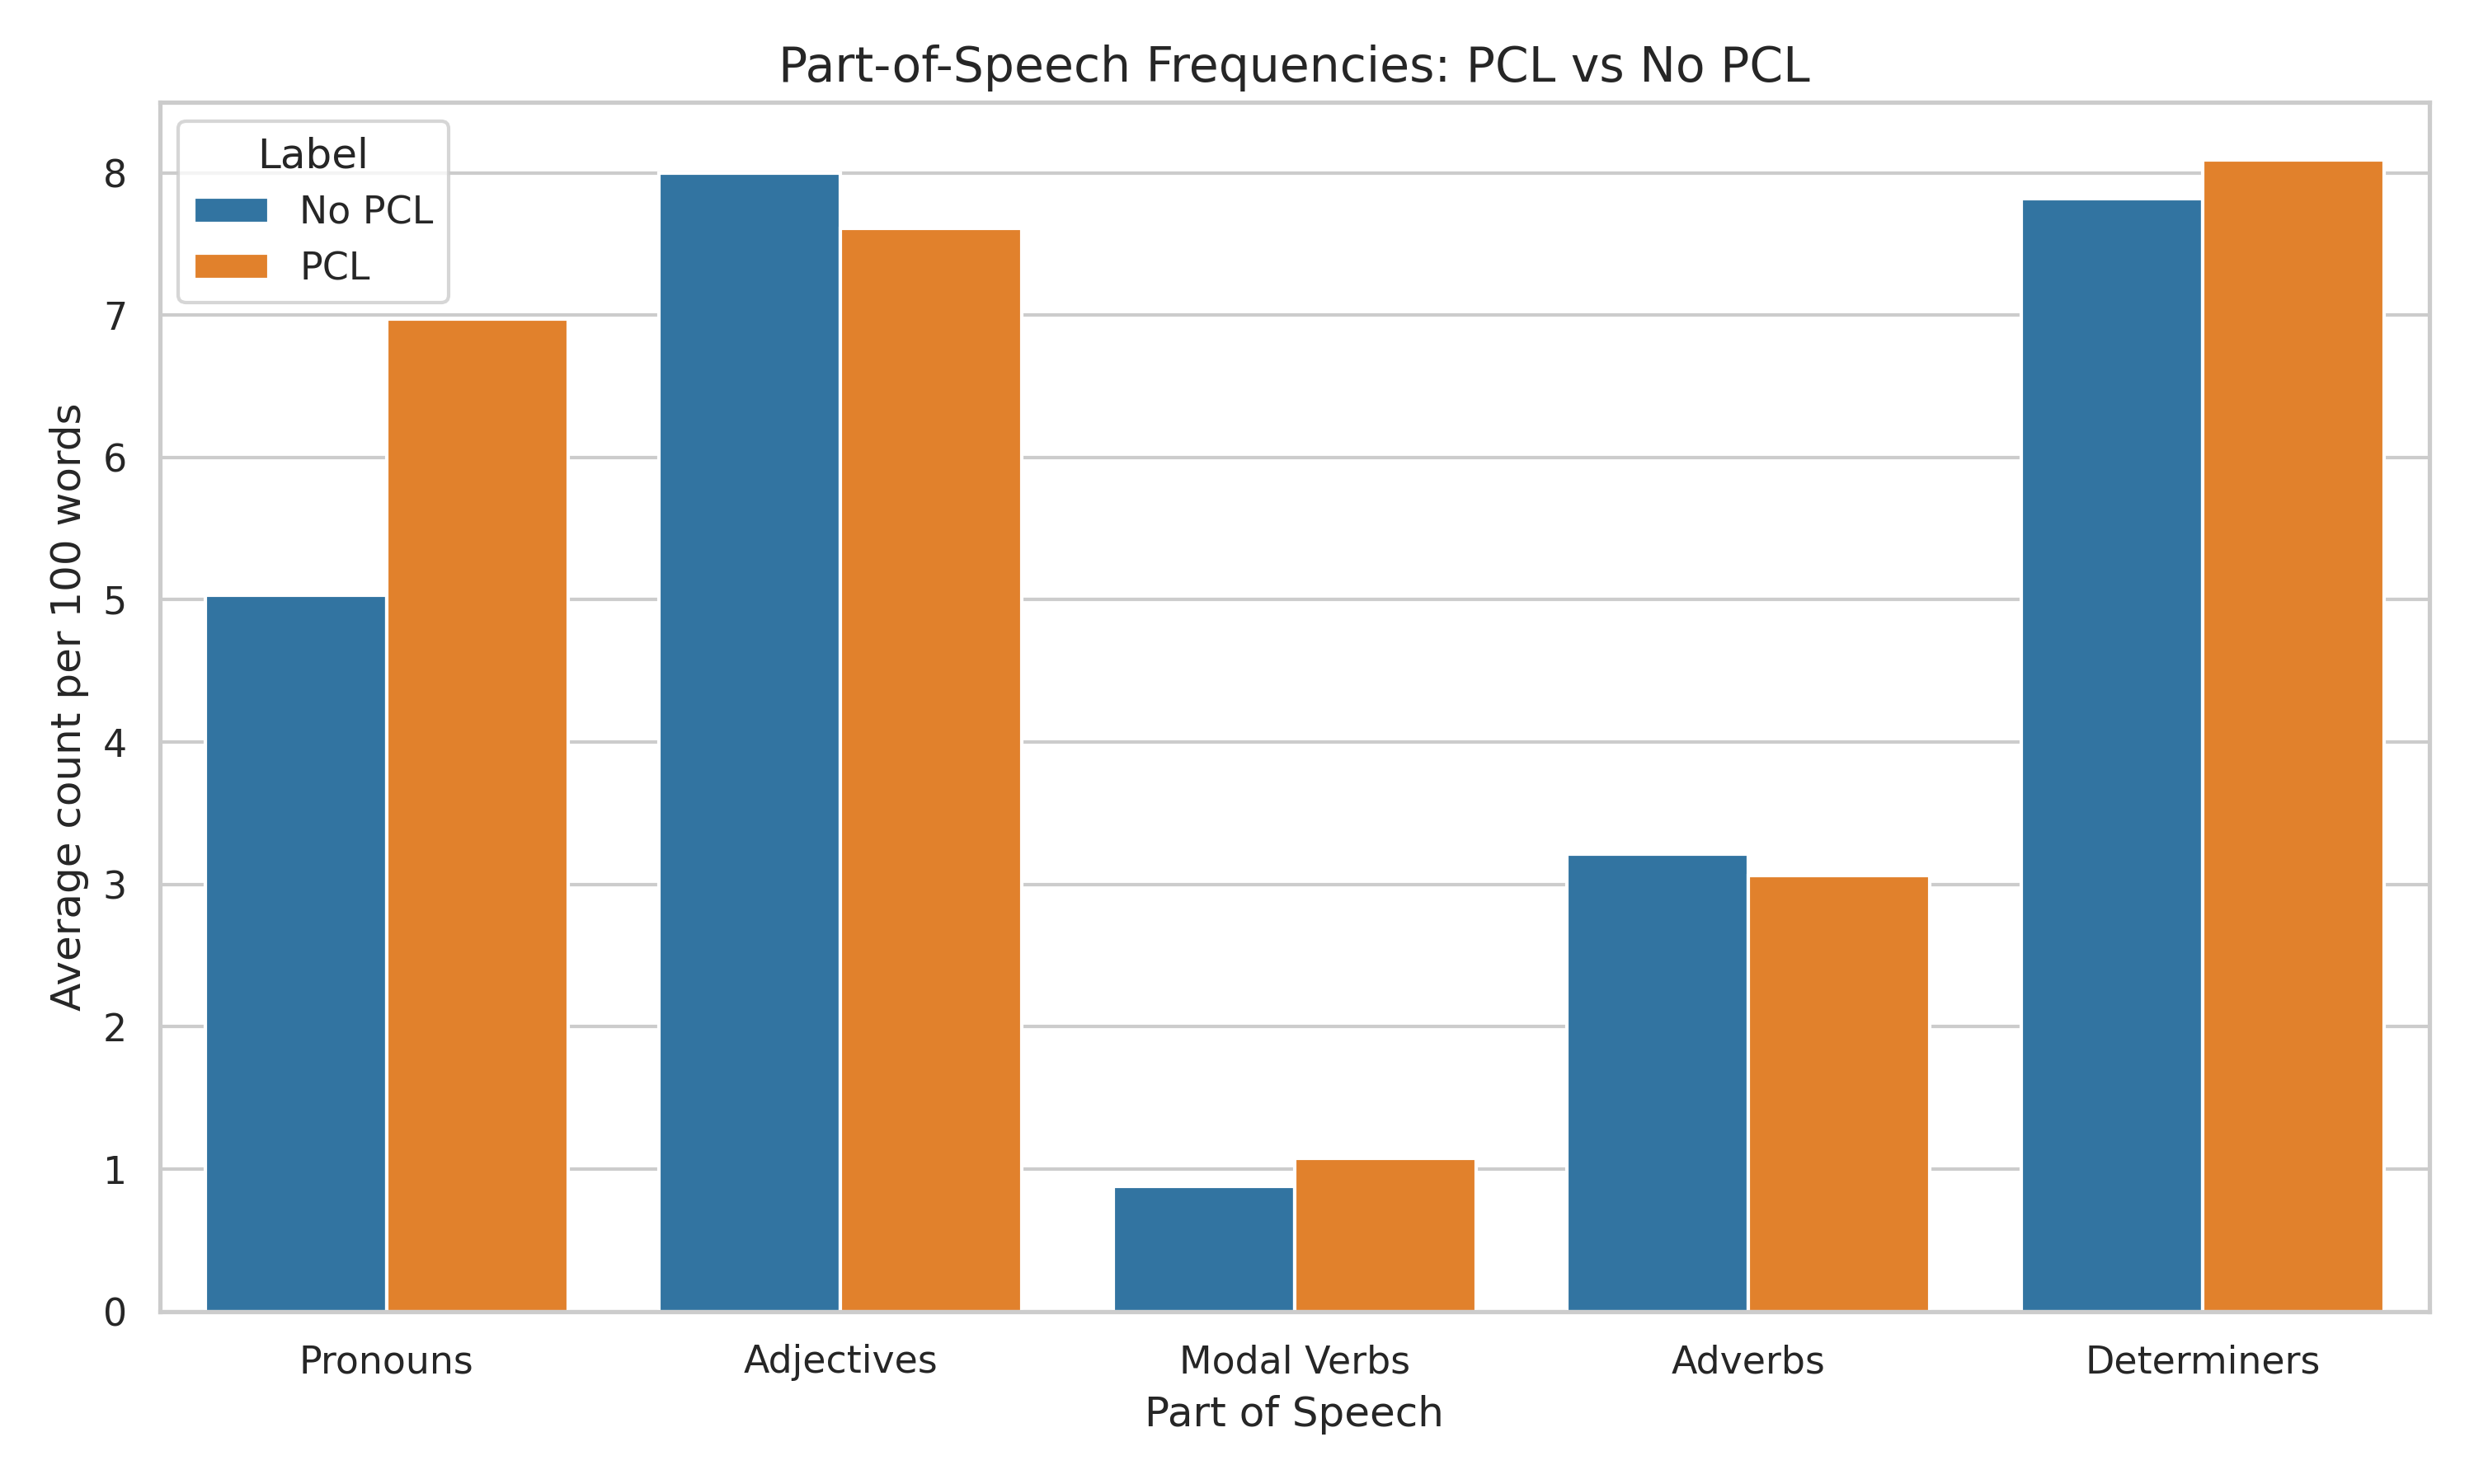

Here is the Python script that generated this plot:
import os
from annotated_types import doc
import pandas as pd
import spacy
import matplotlib.pyplot as plt
import seaborn as sns
from tqdm import tqdm

tqdm.pandas()

DATA_DIR = 'data' 

print("Loading spaCy model...")
nlp = spacy.load("en_core_web_sm")

def load_and_merge_data():
    tsv_path = os.path.join(DATA_DIR, 'dontpatronizeme_pcl.tsv')
    csv_path = os.path.join(DATA_DIR, 'train_semeval_parids-labels.csv')
    
    tsv_cols = ['par_id', 'art_id', 'keyword', 'country', 'text', 'orig_label']
    df_tsv = pd.read_csv(tsv_path, sep='\t', names=tsv_cols, skiprows=4)
    
    df_tsv['orig_label'] = pd.to_numeric(df_tsv['orig_label'], errors='coerce')
    df_tsv['binary_label'] = df_tsv['orig_label'].apply(lambda x: 1 if x >= 2 else 0)
    df_tsv['par_id'] = df_tsv['par_id'].astype(str).str.strip()
    
    df_train_ids = pd.read_csv(csv_path)
    first_col = df_train_ids.columns[0]
    df_train_ids = df_train_ids.rename(columns={first_col: 'par_id'})
    df_train_ids['par_id'] = df_train_ids['par_id'].astype(str).str.strip()
    
    df_train = pd.merge(df_train_ids[['par_id']], df_tsv, on='par_id', how='inner')
    df_train = df_train.dropna(subset=['text', 'binary_label'])
    
    print(f"Training dataset contains {len(df_train)} rows.")
    return df_train

def extract_pos_features(text):
    doc = nlp(str(text))
    
    num_words = len(doc)
    if num_words == 0:
        return 0.0, 0.0, 0.0, 0.0, 0.0
    
    num_pronouns = sum(1 for token in doc if token.pos_ == 'PRON')
    num_adjectives = sum(1 for token in doc if token.pos_ == 'ADJ')
    num_modals = sum(1 for token in doc if token.tag_ == 'MD')
    num_adverbs = sum(1 for token in doc if token.pos_ == 'ADV')
    num_determiners = sum(1 for token in doc if token.pos_ == 'DET')
    
    pron_per_100 = (num_pronouns / num_words) * 100
    adj_per_100 = (num_adjectives / num_words) * 100
    modal_per_100 = (num_modals / num_words) * 100
    adv_per_100 = (num_adverbs / num_words) * 100
    det_per_100 = (num_determiners / num_words) * 100
    
    return pron_per_100, adj_per_100, modal_per_100, adv_per_100, det_per_100

def run_pos_analysis(df):
    print("Running NLP POS tagging across all paragraphs (this will take 1-2 minutes)...")
    
    df[['pron_per_100', 'adj_per_100', 'modal_per_100', 'adv_per_100', 'det_per_100']] = df['text'].progress_apply(
        lambda x: pd.Series(extract_pos_features(x))
    )

    # calc averages
    pos_means = df.groupby('binary_label')[['pron_per_100', 'adj_per_100', 'modal_per_100', 'adv_per_100', 'det_per_100']].mean().reset_index()
    
    pos_means.rename(columns={
        'binary_label': 'Label',
        'pron_per_100': 'Pronouns',
        'adj_per_100': 'Adjectives',
        'modal_per_100': 'Modal Verbs',
        'adv_per_100': 'Adverbs',
        'det_per_100': 'Determiners'
    }, inplace=True)
    
    pos_means['Label'] = pos_means['Label'].map({0: 'No PCL', 1: 'PCL'})
    
    # for console output
    print("\n--- TABULAR EVIDENCE ---")
    print("Average POS count per 100 words:")
    print(pos_means.to_string(index=False))
    print("------------------------\n")
    
    melted_df = pd.melt(pos_means, id_vars='Label', var_name='POS Tag', value_name='Average per 100 words')
    
    sns.set_theme(style="whitegrid")
    plt.figure(figsize=(10, 6))
    sns.barplot(x='POS Tag', y='Average per 100 words', hue='Label', data=melted_df, palette=['#1f77b4', '#ff7f0e'])
    
    plt.title('Part-of-Speech Frequencies: PCL vs No PCL', fontsize=14)
    plt.ylabel('Average count per 100 words', fontsize=12)
    plt.xlabel('Part of Speech', fontsize=12)
    plt.tight_layout()
    
    plt.savefig('pos_analysis.png', dpi=300)
    print("Saved chart as 'pos_analysis.png'")

if __name__ == "__main__":
    df = load_and_merge_data()
    run_pos_analysis(df)